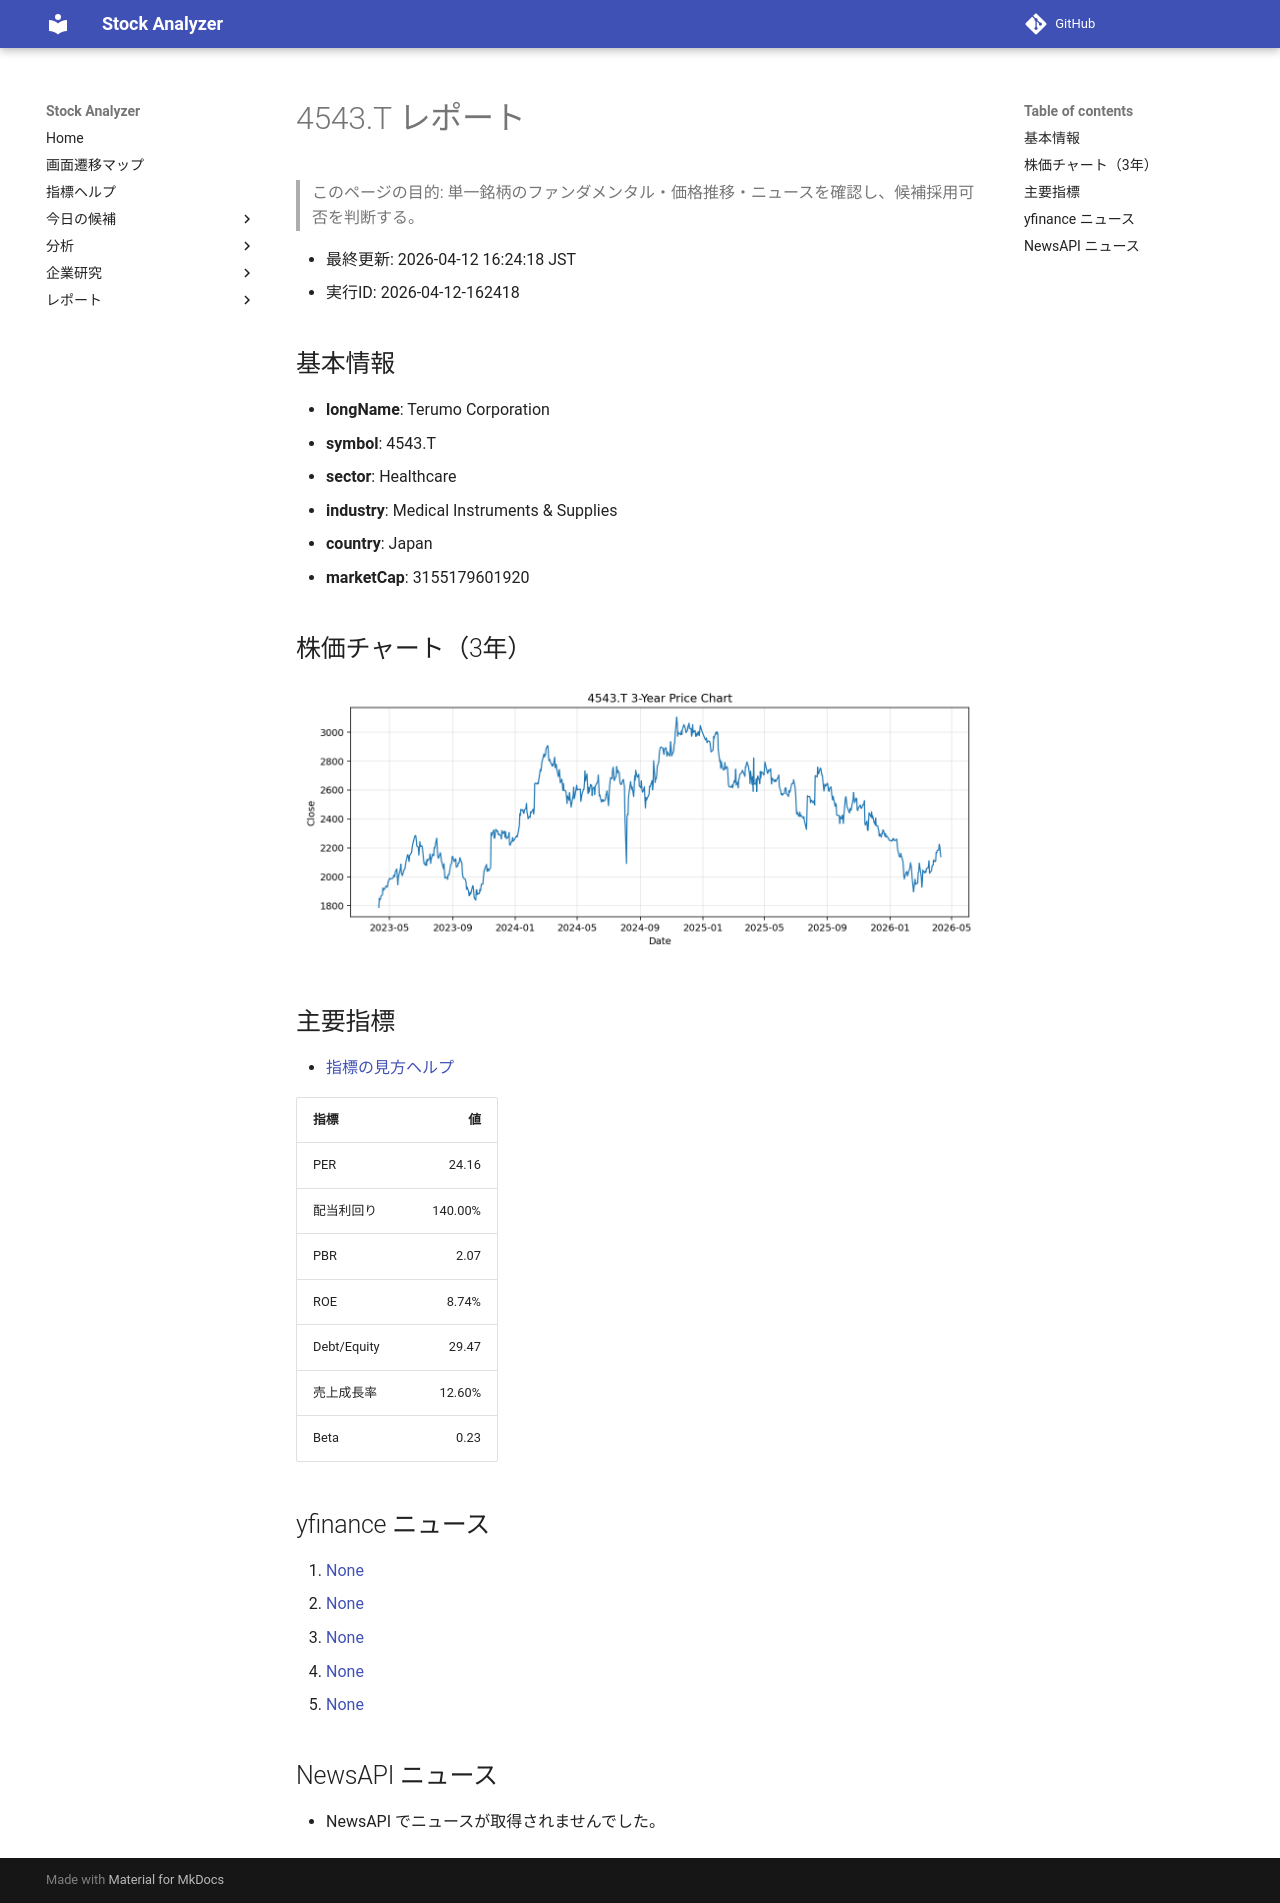

repository: Yumi-note/Making-APP · page: reports/2026-04-12/162418/4543_T/index.html · generator: mkdocs

# 4543.T レポート

> このページの目的: 単一銘柄のファンダメンタル・価格推移・ニュースを確認し、候補採用可否を判断する。

- 最終更新: 2026-04-12 16:24:18 JST
- 実行ID: 2026-04-12-162418

## 基本情報

- **longName**: Terumo Corporation
- **symbol**: 4543.T
- **sector**: Healthcare
- **industry**: Medical Instruments & Supplies
- **country**: Japan
- **marketCap**: 3155179601920

## 株価チャート（3年）

![4543.T 3-year price chart](4543_T_3y.png)

## 主要指標

- [指標の見方ヘルプ](../../../../indicators.md)

| 指標 | 値 |
|---|---:|
| PER | 24.16 |
| 配当利回り | 140.00% |
| PBR | 2.07 |
| ROE | 8.74% |
| Debt/Equity | 29.47 |
| 売上成長率 | 12.60% |
| Beta | 0.23 |

## yfinance ニュース

1. [None](None)
2. [None](None)
3. [None](None)
4. [None](None)
5. [None](None)

## NewsAPI ニュース

- NewsAPI でニュースが取得されませんでした。
